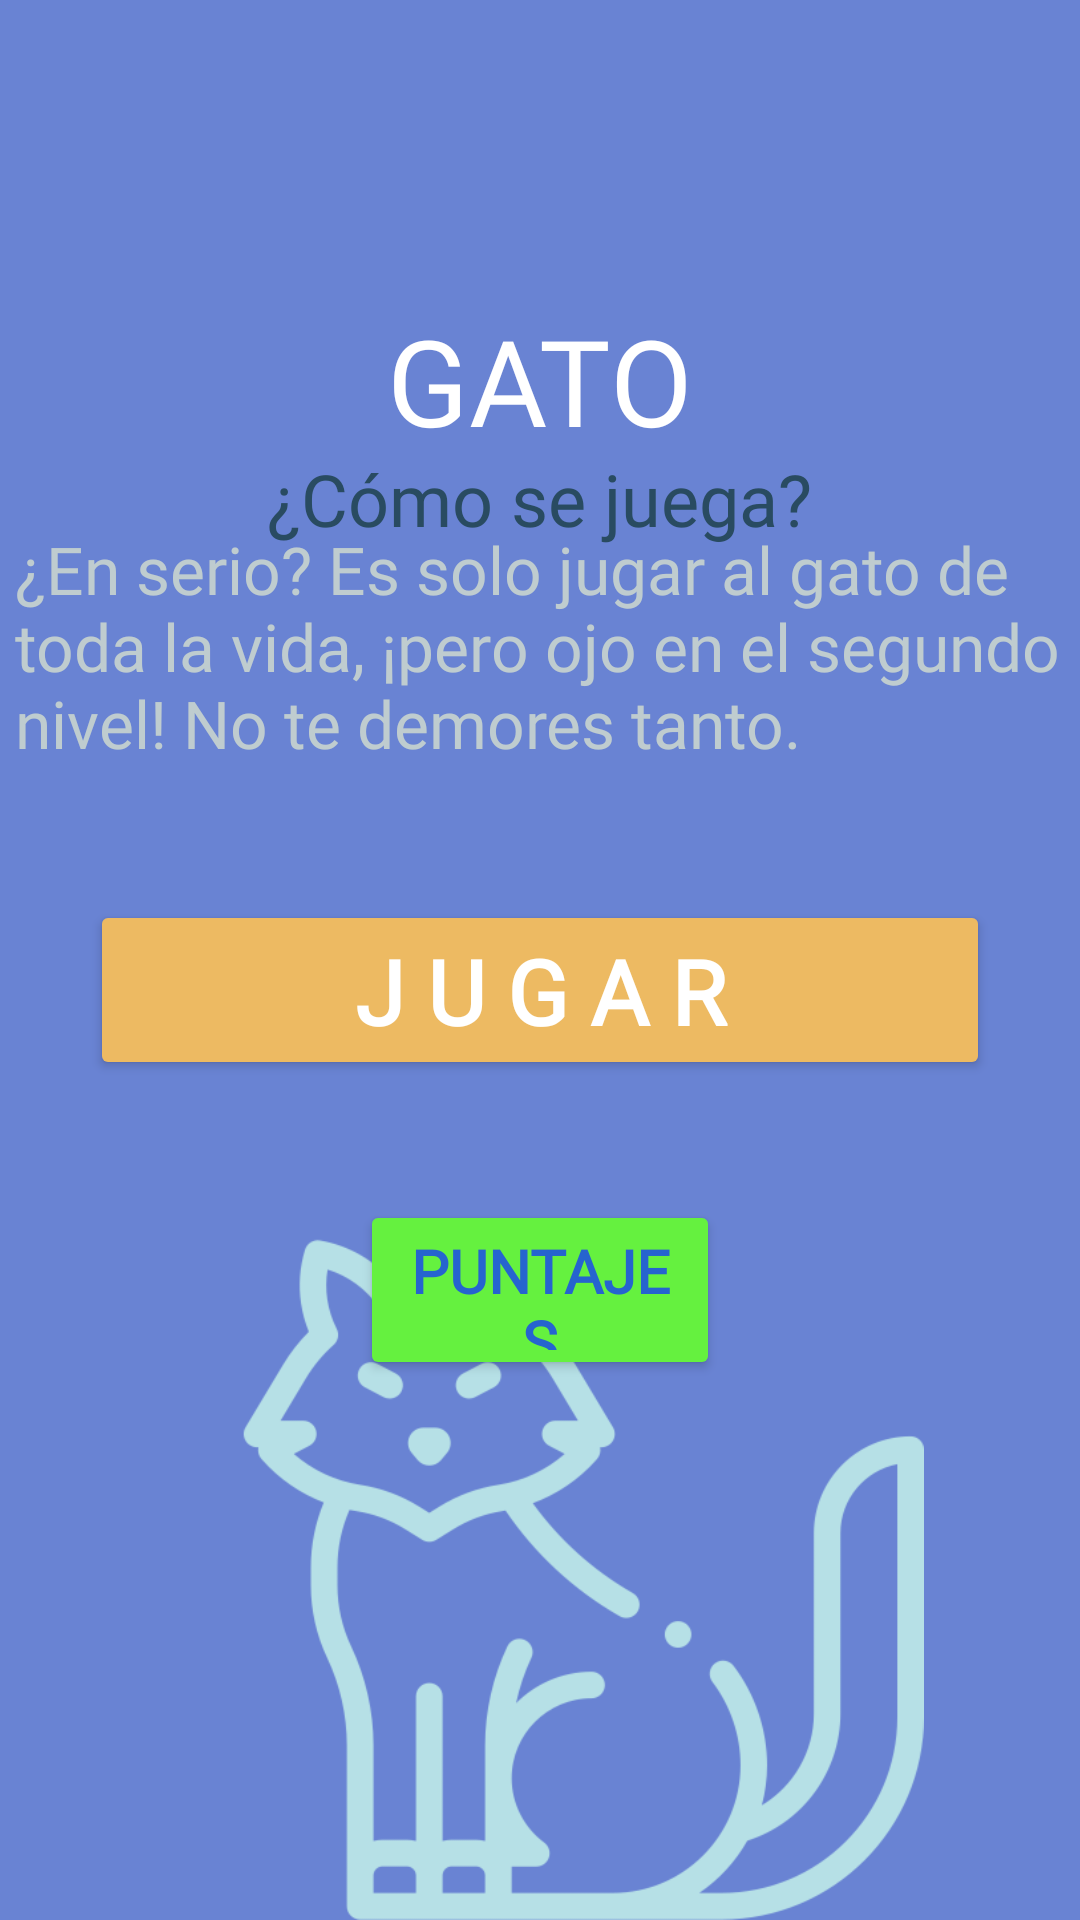

Write the Android layout XML for this screen, with the resource values it uses.
<!-- AndroidManifest.xml: application theme Theme.AppCompat.NoActionBar -->
<!-- res/layout/fragment_gato.xml -->
<?xml version="1.0" encoding="utf-8"?>
<FrameLayout xmlns:android="http://schemas.android.com/apk/res/android"
    xmlns:app="http://schemas.android.com/apk/res-auto"
    xmlns:tools="http://schemas.android.com/tools"
    android:layout_width="match_parent"
    android:layout_height="match_parent"
    android:background="#6983D3"
    tools:context=".Juegos.BreakOutFragment">

    <TextView
        android:layout_width="wrap_content"
        android:layout_height="wrap_content"
        android:layout_gravity="center_horizontal"
        android:fontFamily="@font/triogb"
        android:layout_marginTop="100dp"
        android:text="GATO"
        android:textColor="#FFFFFF"
        android:textSize="40dp"
        android:visibility="visible" />
    <TextView
        android:layout_width="wrap_content"
        android:layout_height="wrap_content"
        android:layout_gravity="center_horizontal"
        android:fontFamily="@font/triogb"
        android:layout_marginTop="150dp"
        android:text="¿Cómo se juega?"
        android:textColor="#294B61"
        android:textSize="24dp"
        android:visibility="visible" />
    <TextView
        android:layout_width="350dp"
        android:layout_height="wrap_content"
        android:layout_gravity="center_horizontal"
        android:fontFamily="@font/triogb"
        android:layout_marginTop="175dp"
        android:text="¿En serio? Es solo jugar al gato de toda la vida, ¡pero ojo en el segundo nivel! No te demores tanto."
        android:textColor="#BFCCCF"
        android:textSize="22dp"
        android:visibility="visible" />

    <Button
        android:id="@+id/btnJugar"
        android:layout_width="300dp"
        android:layout_height="60dp"
        android:backgroundTint="#EDBA62"
        android:layout_marginTop="300dp"
        android:layout_gravity="center_horizontal"
        android:text="J U G A R"
        android:textSize="30dp"
        android:fontFamily="@font/triogb"
        android:textStyle="bold"
        android:textColor="#FFFFFF" />


    <ImageView
        android:id="@+id/imageView3"
        android:layout_width="wrap_content"
        android:layout_height="wrap_content"
        android:layout_centerInParent="true"
        android:layout_marginTop="400dp"
        android:src="@drawable/gato2" />

    <Button
        android:id="@+id/btnPuntajes"
        android:layout_width="120dp"
        android:layout_height="60dp"
        android:backgroundTint="#65F13F"
        android:layout_gravity="center_horizontal"
        android:text="puntajes"
        android:layout_marginTop="400dp"
        android:textSize="20dp"
        android:fontFamily="@font/triogb"
        android:textStyle="bold"
        android:textColor="#2664CF" />


</FrameLayout>
<!-- resources referenced by this layout -->
<resources>
  <!-- drawable gato2: png bitmap (drawable-v24, 24890 bytes) -->
</resources>
